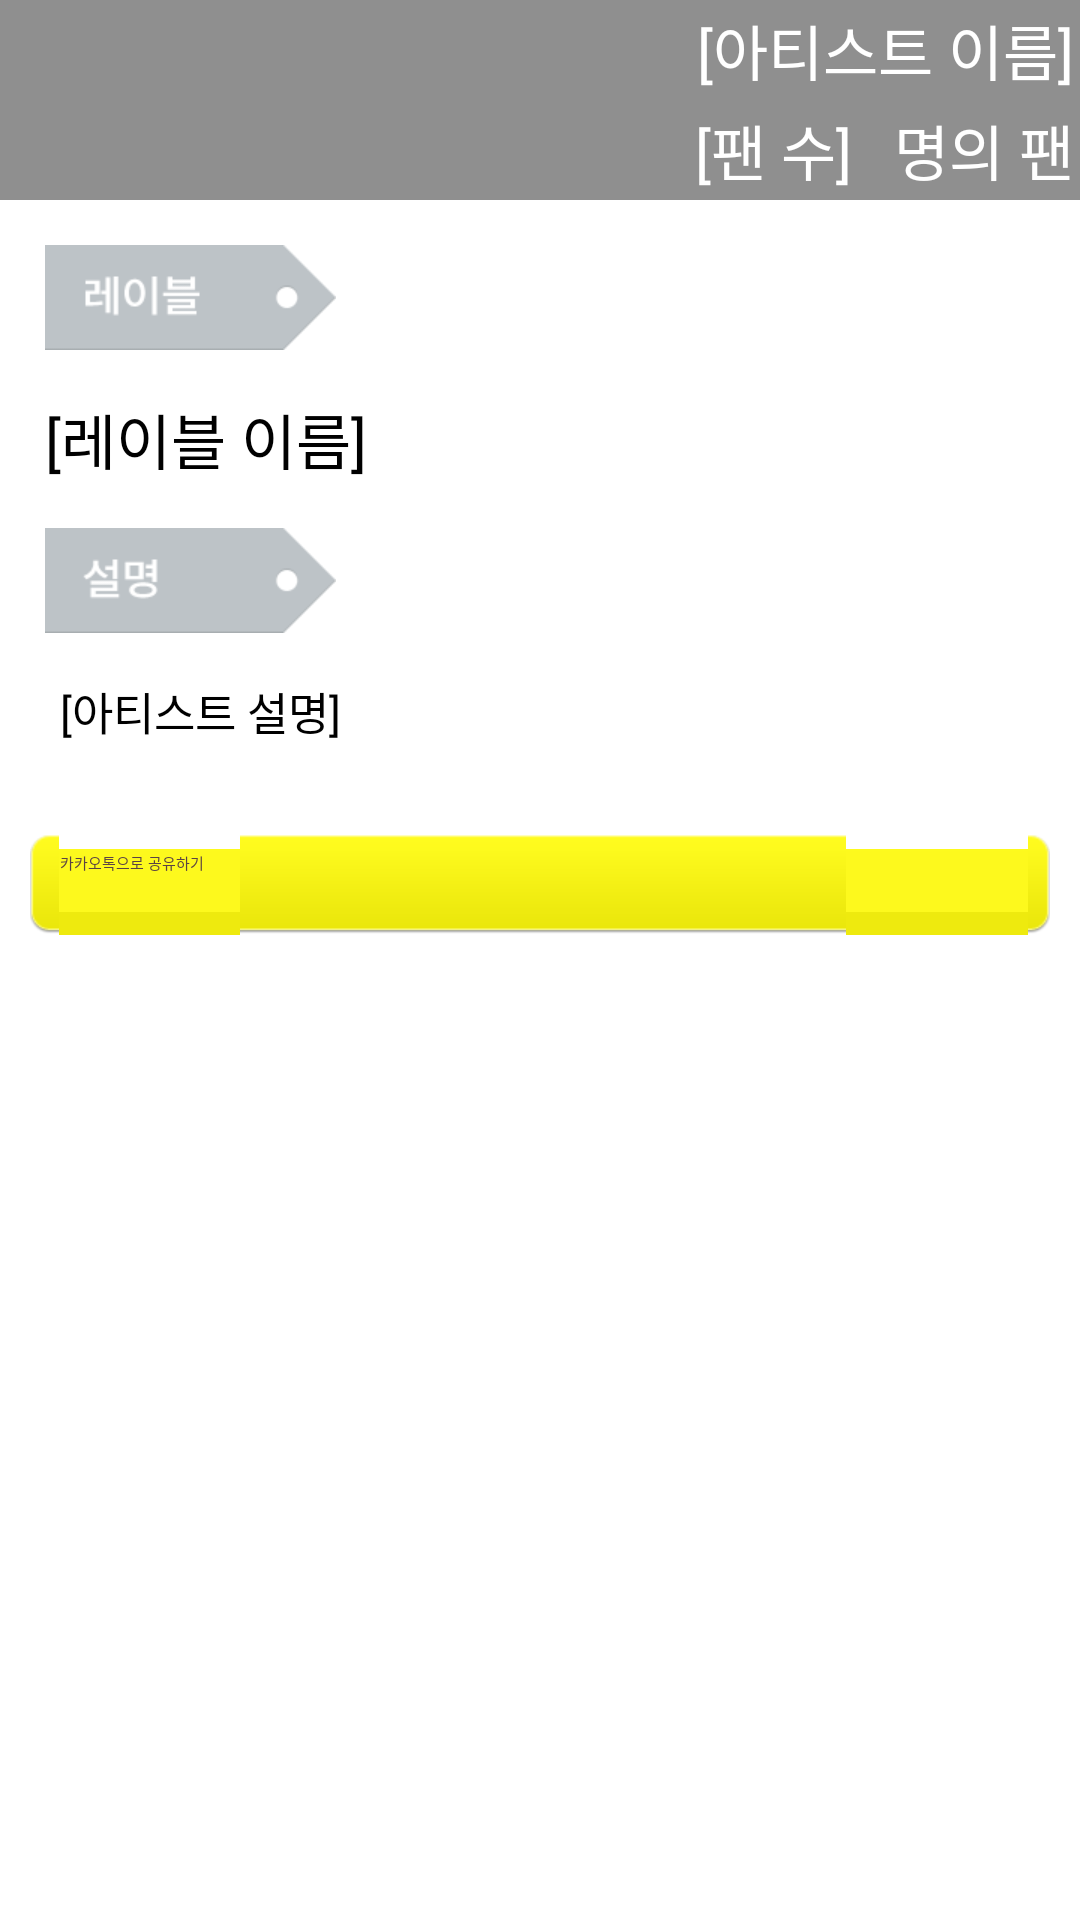

Here is an Android app screen rendered from its layout file. Give the layout XML and the strings, colors and styles it references.
<!-- AndroidManifest.xml: application theme AppTheme -->
<!-- res/layout/artist_detail_fragment.xml -->
<ScrollView  xmlns:android="http://schemas.android.com/apk/res/android"
        		android:id="@+id/scrollView2"
        		android:layout_width="match_parent"
        		android:layout_height="wrap_content" >
<LinearLayout
   
    android:id="@+id/LinearLayout1"
    android:layout_width="match_parent"
    android:layout_height="match_parent"
    android:orientation="vertical"
     >
	<RelativeLayout
	    android:id="@+id/topRelative"
    	android:layout_width="match_parent"
    	android:layout_height="wrap_content">
    <FrameLayout
        android:layout_width="match_parent"
        android:layout_height="wrap_content" 
        android:layout_alignParentTop="true"
        >
        <ImageView
        android:id="@+id/artistImgDetail"
        android:layout_width="match_parent"
        android:layout_height="wrap_content"
         />
        <LinearLayout
        	android:layout_width="match_parent"
        	android:layout_height="wrap_content"
        	android:orientation="vertical" 
        	android:layout_gravity="bottom">
        	<TextView 
        	    android:id="@+id/artistName"
            	android:background="#70000000"
            	android:layout_width="match_parent"
        		android:layout_height="wrap_content"
        		android:layout_gravity="bottom"
        		android:gravity="right"
        		android:text="[아티스트 이름]"
        		android:textColor="#ffffff"
        		android:textSize="20dp"
        		android:padding="2dp"/>
        	<LinearLayout
        		android:layout_width="match_parent"
        		android:layout_height="wrap_content"
        		android:orientation="horizontal"
        		android:background="#70000000"
        		android:gravity="right" 
        		>
        		<TextView 
        	    	android:id="@+id/artistPan"
            		
            		android:layout_width="wrap_content"
        			android:layout_height="wrap_content"
        			android:layout_gravity="bottom"
        			android:gravity="right"
        			android:text="[팬 수]"
        			android:textColor="#ffffff"
        			android:textSize="20dp"
        			android:padding="2dp"/>
        		<TextView 
        	    	android:id="@+id/PanTv"
            		android:layout_width="wrap_content"
        			android:layout_height="wrap_content"
        			android:layout_gravity="bottom"
        			android:gravity="right"
        			android:layout_marginLeft="10dp"
        			android:text="명의 팬"
        			android:textColor="#ffffff"
        			android:textSize="20dp"
        			android:padding="2dp"/>
        	</LinearLayout>
    	</LinearLayout>
        
        
    </FrameLayout>
    </RelativeLayout>
    	
	<LinearLayout
	    android:layout_width="match_parent"
	    android:layout_height="wrap_content"
	    android:orientation="vertical" >
        
    		<ImageView
        		android:id="@+id/labelDesc"
        		android:layout_width="wrap_content"
        		android:layout_height="wrap_content"
        		android:src="@drawable/label"
        		android:layout_margin="15dp" 
        		android:layout_marginTop="5dp"
        		android:layout_marginBottom="0dp"/>
 		   <TextView
        		android:id="@+id/labelName"
        		android:layout_width="wrap_content"
        		android:layout_height="wrap_content"
        		android:layout_marginLeft="15dp" 
        		android:text="[레이블 이름]"
        		android:textSize="20dp" />

    		<ImageView
        		android:id="@+id/descriptionImg"
        		android:layout_width="wrap_content"
        		android:layout_height="wrap_content"
        		android:layout_margin="15dp"
        		android:src="@drawable/description"/>

    			<TextView
        			android:id="@+id/artistText"
        			android:layout_width="wrap_content"
        			android:layout_height="wrap_content"
            		android:lineSpacingExtra="10dp"
        			android:layout_marginRight="20dp"
        			android:layout_marginLeft="20dp"
        			android:layout_marginBottom="20dp"
        			android:text="[아티스트 설명]"
        			android:textSize="15dp" />

    			<Button
    			    android:id="@+id/kakaoShareBtn"
    			    android:layout_margin="10dp"
    			    android:layout_width="match_parent"
    			    android:layout_height="wrap_content"
    			    android:text="카카오톡으로 공유하기"
    			    android:textColor="#5A4244"
    			    android:background="@drawable/btn_kakako" />

	</LinearLayout>


</LinearLayout>
	</ScrollView>
<!-- resources referenced by this layout -->
<resources>
  <!-- drawable description: png bitmap (drawable-xhdpi, 2824 bytes) -->
  <!-- drawable label: png bitmap (drawable-xhdpi, 2782 bytes) -->
  <style name="AppTheme" parent="AppBaseTheme">
          
      </style>
  <style name="AppBaseTheme" parent="Theme.Sherlock.Light.DarkActionBar">
          
      </style>
</resources>
